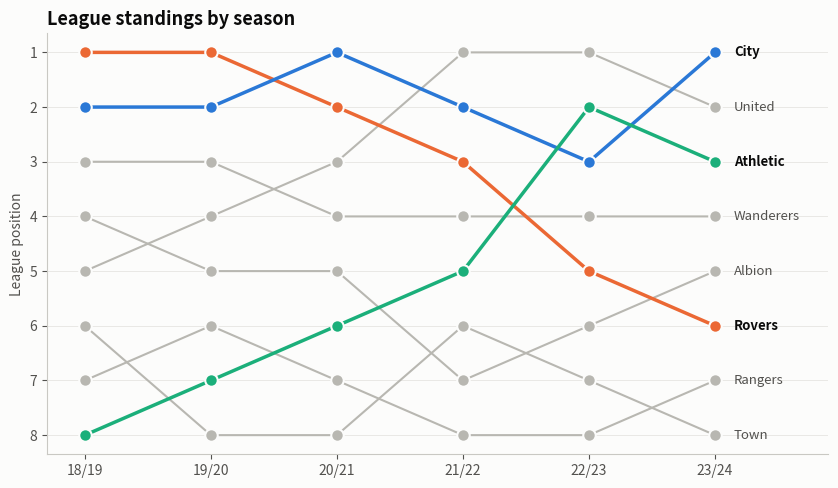

Source code (Python): (Note: this script raises an exception after producing the figure.)
"""
Bump Chart  -  family: Ranking

DESIGN PURPOSE
Plots each item's rank (not its value) over several periods, with rank 1 at
the top. Overtakes and changes in standing are easy to follow even when the
underlying values are close.

WHEN TO USE
  - Track rank changes over several periods (league tables, top-10 charts)
  - Show the ranking itself rather than the gaps between values

AVOID WHEN
  - The size of the gaps between items matters (ranks hide it)
  - There are many items that swap places constantly (spaghetti)

ALTERNATIVES
  - Slope chart (two periods)
  - Line chart of values

EXAMPLE
League position of 8 football clubs over 6 seasons, highlighting 3 clubs.

Run:  python bump_chart.py
"""
import sys
from pathlib import Path

import numpy as np
import pandas as pd
import matplotlib.pyplot as plt

# Library style: categorical colors in fixed order, recessive axes, hairline grid.
PALETTE = ["#2a78d6", "#eb6834", "#1baf7a", "#eda100",
           "#e87ba4", "#008300", "#6250d6", "#e34948"]
SEQ_CMAP = "Blues"      # sequential: one hue, light -> dark
DIV_CMAP = "RdBu_r"     # diverging: two opposite hues, neutral midpoint
GRAY = "#b8b7b1"        # de-emphasised marks
plt.rcParams.update({
    "figure.figsize": (8, 4.8), "figure.dpi": 110, "figure.facecolor": "#fcfcfb",
    "axes.facecolor": "#fcfcfb", "axes.edgecolor": "#c9c8c3", "axes.linewidth": 0.8,
    "axes.spines.top": False, "axes.spines.right": False,
    "axes.grid": True, "grid.color": "#e6e5e1", "grid.linewidth": 0.6, "axes.axisbelow": True,
    "axes.prop_cycle": plt.cycler(color=PALETTE),
    "axes.titlesize": 13, "axes.titleweight": "bold", "axes.titlelocation": "left",
    "axes.labelcolor": "#52514e", "xtick.color": "#52514e", "ytick.color": "#52514e",
    "text.color": "#0b0b0b", "font.size": 10, "lines.linewidth": 2,
    "legend.frameon": False,
})

# --- Example data ------------------------------------------------------------
seasons = ["18/19", "19/20", "20/21", "21/22", "22/23", "23/24"]
ranks = {
    "Rovers":   [1, 1, 2, 3, 5, 6],
    "United":   [5, 4, 3, 1, 1, 2],
    "City":     [2, 2, 1, 2, 3, 1],
    "Athletic": [8, 7, 6, 5, 2, 3],
    "Wanderers":[3, 3, 4, 4, 4, 4],
    "Albion":   [4, 5, 5, 7, 6, 5],
    "Town":     [6, 8, 8, 6, 7, 8],
    "Rangers":  [7, 6, 7, 8, 8, 7],
}
df = pd.DataFrame(ranks, index=seasons)
df

# --- Plot --------------------------------------------------------------------
fig, ax = plt.subplots(figsize=(8.5, 5))
highlight = {"Rovers": PALETTE[1], "Athletic": PALETTE[2], "City": PALETTE[0]}
x = np.arange(len(df))
for team in df.columns:
    color = highlight.get(team, GRAY)
    z, lw = (3, 2.5) if team in highlight else (1, 1.5)
    ax.plot(x, df[team], color=color, linewidth=lw, marker="o", markersize=9,
            markeredgecolor="#fcfcfb", markeredgewidth=1.5, zorder=z)
    ax.text(x[-1] + 0.15, df[team].iloc[-1], team, va="center", fontsize=9.5,
            color="#0b0b0b" if team in highlight else "#52514e",
            weight="bold" if team in highlight else "normal")
ax.set_yticks(range(1, 9))
ax.invert_yaxis()
ax.set_xticks(x, df.index)
ax.set_xlim(-0.3, len(df) - 0.1)
ax.set_ylabel("League position")
ax.set_title("League standings by season")
ax.grid(axis="x", visible=False)
fig.tight_layout()

# --- Save / show -------------------------------------------------------------
out = Path(__file__).with_name(Path(__file__).stem + ".png")
fig.savefig(out, dpi=150, bbox_inches="tight")
print(f"saved {out}")
if "--no-show" not in sys.argv:
    plt.show()
